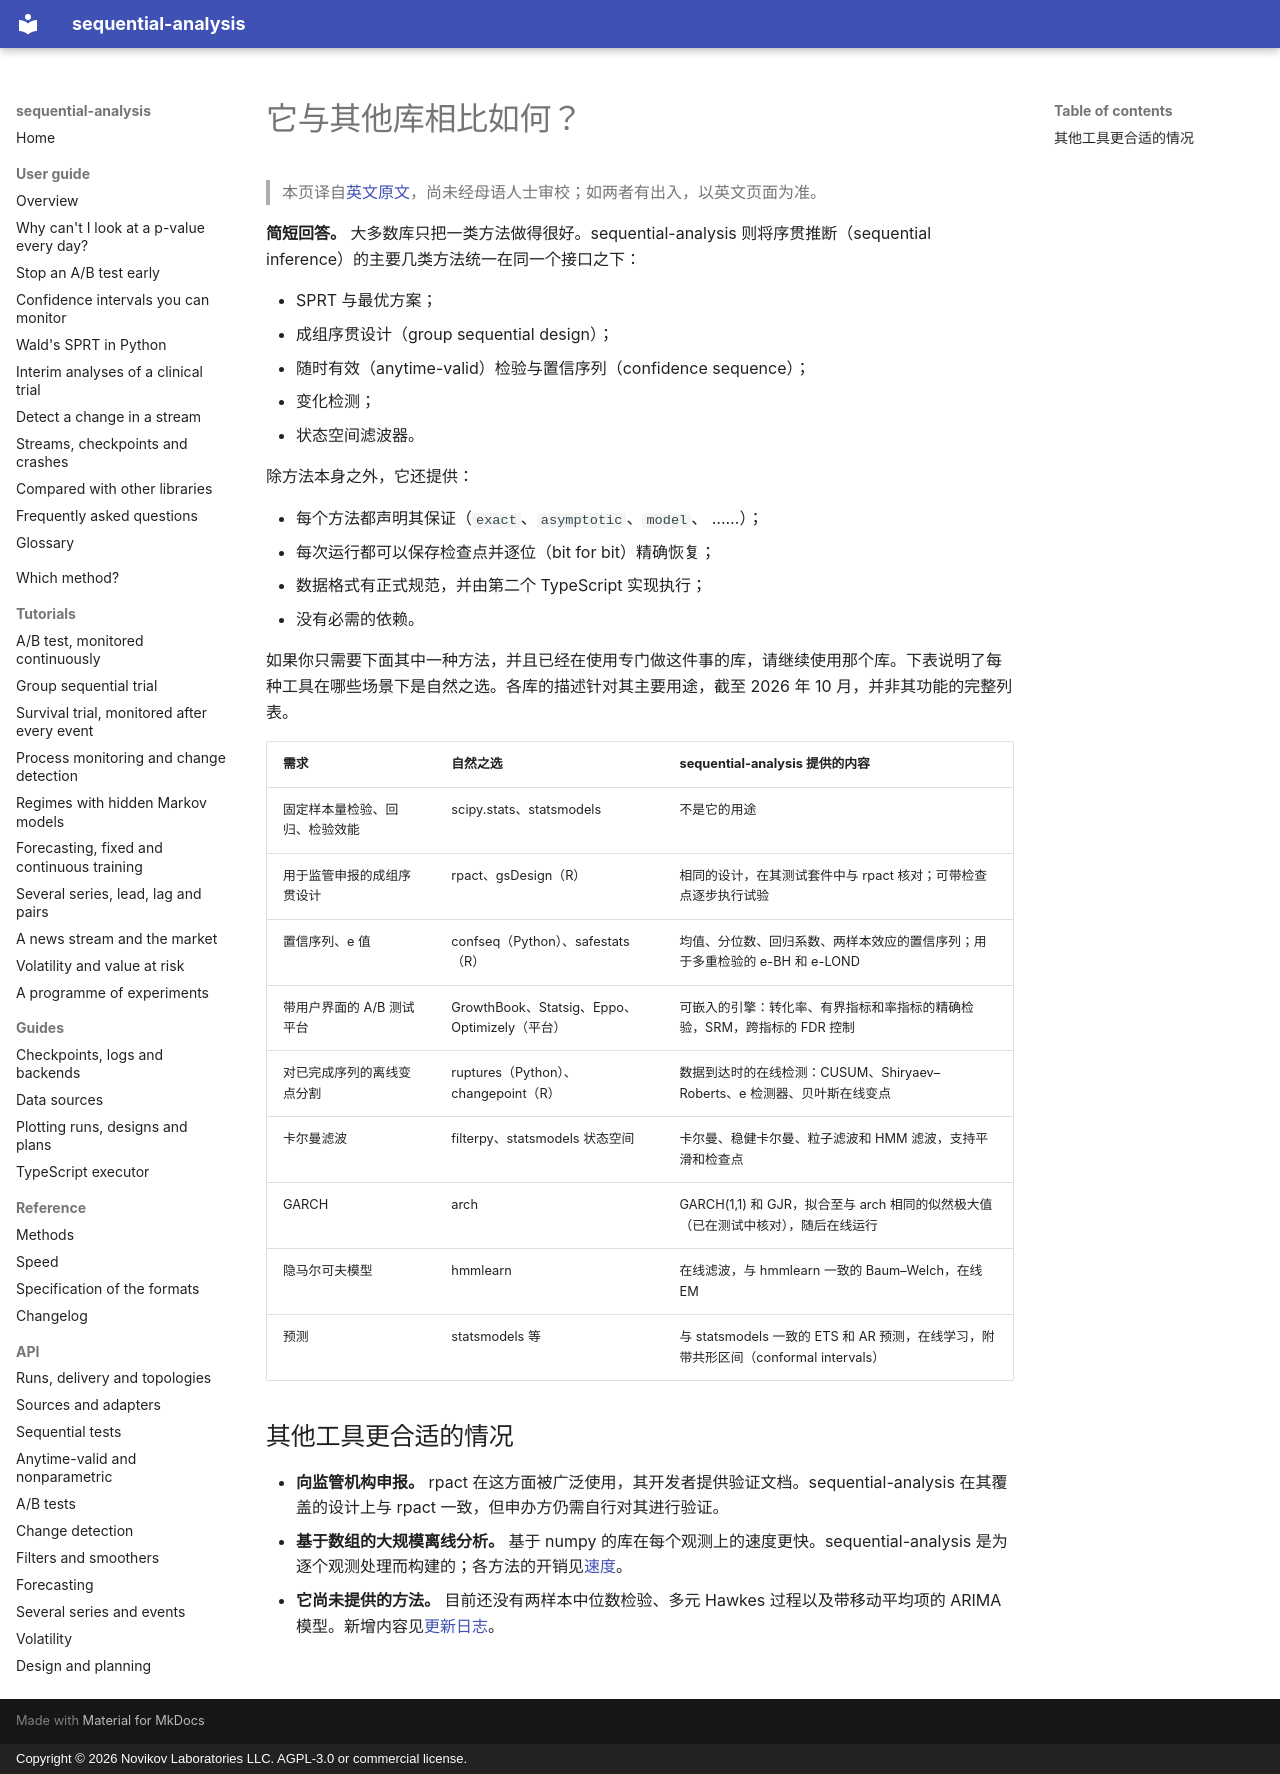

repository: andre-a-no/sequential-analysis · page: zh/guide/comparison/index.html · generator: mkdocs · copyright: Copyright © 2026 Novikov Laboratories LLC. AGPL-3.0 or commercial license.

---
description: sequential-analysis 与其他用于序贯检验、A/B 测试、成组序贯设计、变化检测和滤波的 Python 及 R 库（statsmodels、scipy、confseq、rpact、gsDesign、safestats、ruptures、filterpy、arch、hmmlearn）的比较，以及各自的适用场景。
language: zh
---

# 它与其他库相比如何？

> 本页译自[英文原文](../../guide/comparison.md)，尚未经母语人士审校；如两者有出入，以英文页面为准。

**简短回答。** 大多数库只把一类方法做得很好。sequential-analysis 则将序贯推断（sequential inference）的主要几类方法统一在同一个接口之下：

* SPRT 与最优方案；
* 成组序贯设计（group sequential design）；
* 随时有效（anytime-valid）检验与置信序列（confidence sequence）；
* 变化检测；
* 状态空间滤波器。

除方法本身之外，它还提供：

* 每个方法都声明其保证（`exact`、`asymptotic`、`model`、
  ……）；
* 每次运行都可以保存检查点并逐位（bit for bit）精确恢复；
* 数据格式有正式规范，并由第二个 TypeScript 实现执行；
* 没有必需的依赖。

如果你只需要下面其中一种方法，并且已经在使用专门做这件事的库，请继续使用那个库。下表说明了每种工具在哪些场景下是自然之选。各库的描述针对其主要用途，截至 2026 年 10 月，并非其功能的完整列表。

| 需求 | 自然之选 | sequential-analysis 提供的内容 |
|---|---|---|
| 固定样本量检验、回归、检验效能 | scipy.stats、statsmodels | 不是它的用途 |
| 用于监管申报的成组序贯设计 | rpact、gsDesign（R） | 相同的设计，在其测试套件中与 rpact 核对；可带检查点逐步执行试验 |
| 置信序列、e 值 | confseq（Python）、safestats（R） | 均值、分位数、回归系数、两样本效应的置信序列；用于多重检验的 e-BH 和 e-LOND |
| 带用户界面的 A/B 测试平台 | GrowthBook、Statsig、Eppo、Optimizely（平台） | 可嵌入的引擎：转化率、有界指标和率指标的精确检验，SRM，跨指标的 FDR 控制 |
| 对已完成序列的离线变点分割 | ruptures（Python）、changepoint（R） | 数据到达时的在线检测：CUSUM、Shiryaev–Roberts、e 检测器、贝叶斯在线变点 |
| 卡尔曼滤波 | filterpy、statsmodels 状态空间 | 卡尔曼、稳健卡尔曼、粒子滤波和 HMM 滤波，支持平滑和检查点 |
| GARCH | arch | GARCH(1,1) 和 GJR，拟合至与 arch 相同的似然极大值（已在测试中核对），随后在线运行 |
| 隐马尔可夫模型 | hmmlearn | 在线滤波，与 hmmlearn 一致的 Baum–Welch，在线 EM |
| 预测 | statsmodels 等 | 与 statsmodels 一致的 ETS 和 AR 预测，在线学习，附带共形区间（conformal intervals） |

## 其他工具更合适的情况

* **向监管机构申报。** rpact 在这方面被广泛使用，其开发者提供验证文档。sequential-analysis 在其覆盖的设计上与 rpact 一致，但申办方仍需自行对其进行验证。
* **基于数组的大规模离线分析。** 基于 numpy 的库在每个观测上的速度更快。sequential-analysis 是为逐个观测处理而构建的；各方法的开销见[速度](../../performance.md)。
* **它尚未提供的方法。** 目前还没有两样本中位数检验、多元 Hawkes 过程以及带移动平均项的 ARIMA 模型。新增内容见[更新日志](../../changelog.md)。
